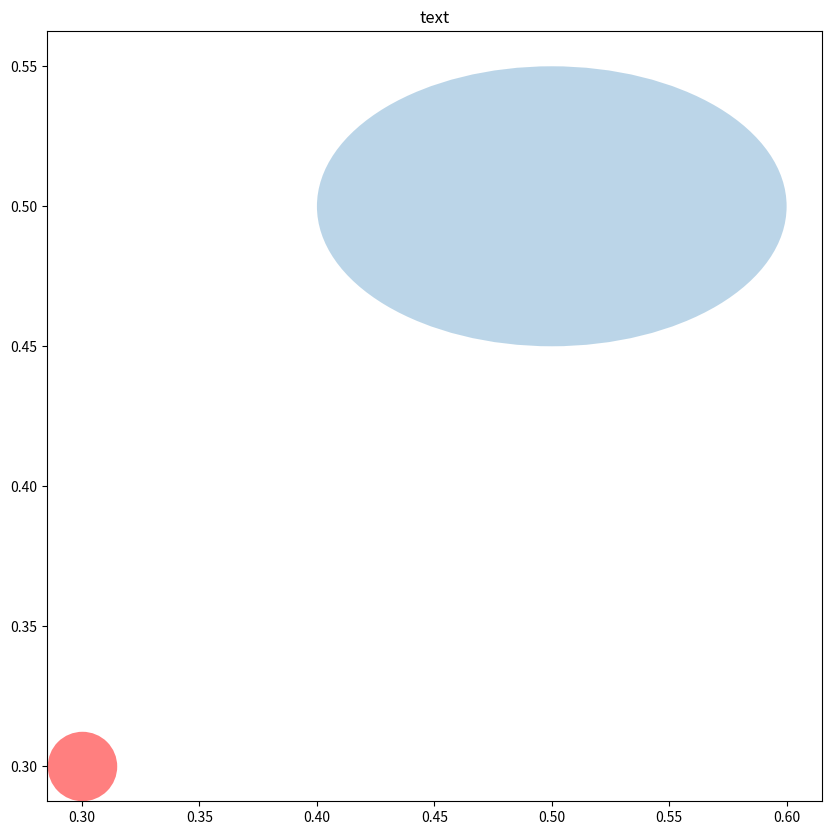

The matplotlib source for this figure:
# -*- coding: utf-8 -*-
import numpy as np
import matplotlib.pyplot as plt

import matplotlib.path as mpath
import matplotlib.lines as mlines
import matplotlib.patches as mpatches
from matplotlib.collections import PatchCollection


fig = plt.figure("caption",figsize=(10,10))
ax1 = fig.add_subplot(111)
ax1.set_title("text")

# add an ellipse
ellipse = mpatches.Ellipse([0.5,0.5], 0.2, 0.1)
collection = PatchCollection([ellipse], cmap=plt.cm.hsv, alpha=0.3)
# collection.set_array(np.array(colors))
ax1.add_collection(collection)

x= 0.3
y= 0.3
ax1.plot(x,y,marker='o',ms=50,mfc=(1.,0.,0.,0.5),mec='None',alpha=0.5)

plt.show()
print("end")
# print("test2")
# patches.append(ellipse)
# label(grid[4], "Ellipse")

# plt.subplots_adjust(hspace=0.4)
# t = np.arange(0.01, 20.0, 0.01)

# log y axis
# plt.subplot(221)
# plt.semilogy(t, np.exp(-t/5.0))
# plt.title('semilogy')
# plt.grid(True)

# # log x axis
# plt.subplot(222)
# plt.semilogx(t, np.sin(2*np.pi*t))
# plt.title('semilogx')
# plt.grid(True)

# # log x and y axis
# plt.subplot(223)
# plt.loglog(t, 20*np.exp(-t/10.0), basex=2)
# plt.grid(True)
# plt.title('loglog base 4 on x')

# # with errorbars: clip non-positive values
# ax = plt.subplot(224)
# ax.set_xscale("log", nonposx='clip')
# ax.set_yscale("log", nonposy='clip')

# x = 10.0**np.linspace(0.0, 2.0, 20)
# y = x**2.0
# plt.errorbar(x, y, xerr=0.1*x, yerr=5.0 + 0.75*y)
# ax.set_ylim(ymin=0.1)
# ax.set_title('Errorbars go negative')


plt.show()